Photos from the image-classification dataset "data" in the GitHub repository AdamGinna/TrashRec_dataset. Its 6 classes are: cardboard, glass, metal, paper, plastic, trash.

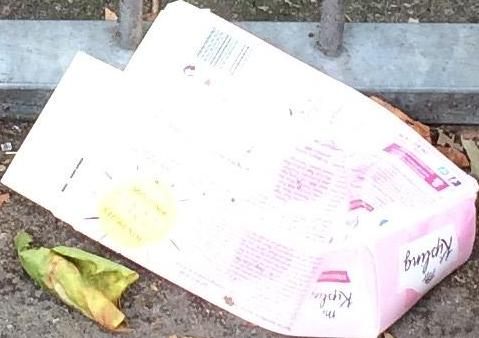
Label: cardboard

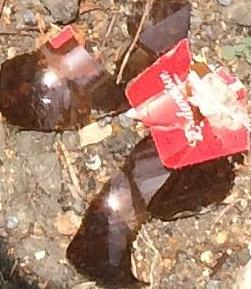
Label: glass

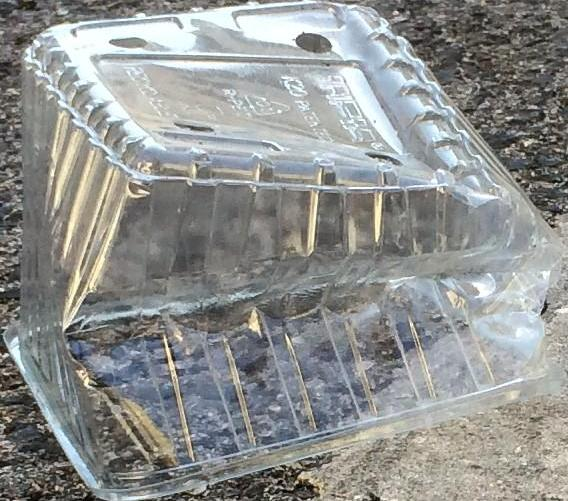
Label: plastic

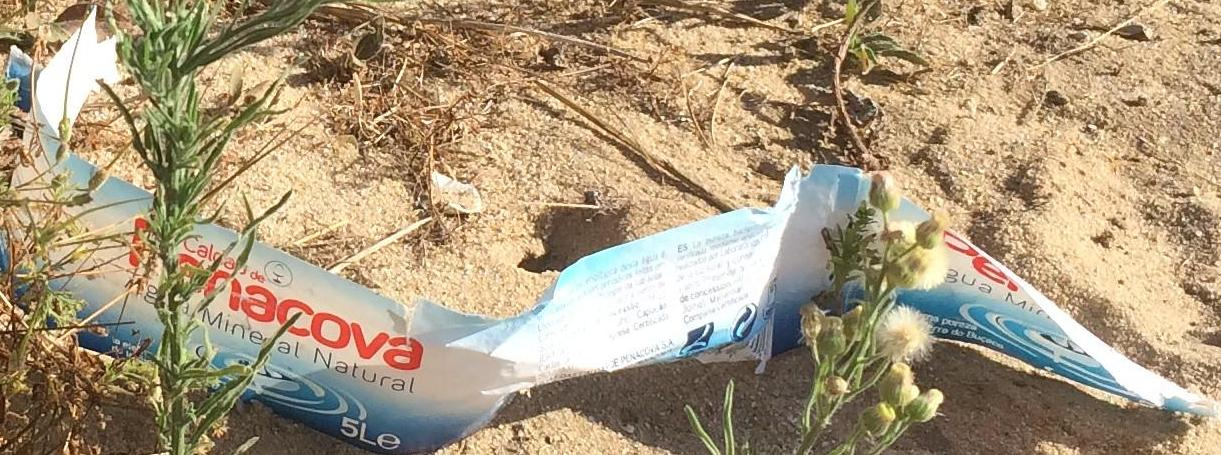
Label: paper

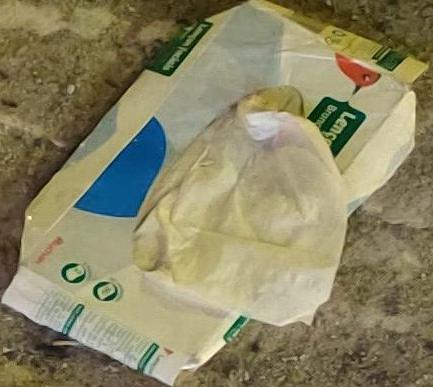
Label: cardboard

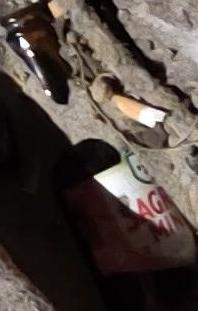
Label: glass
